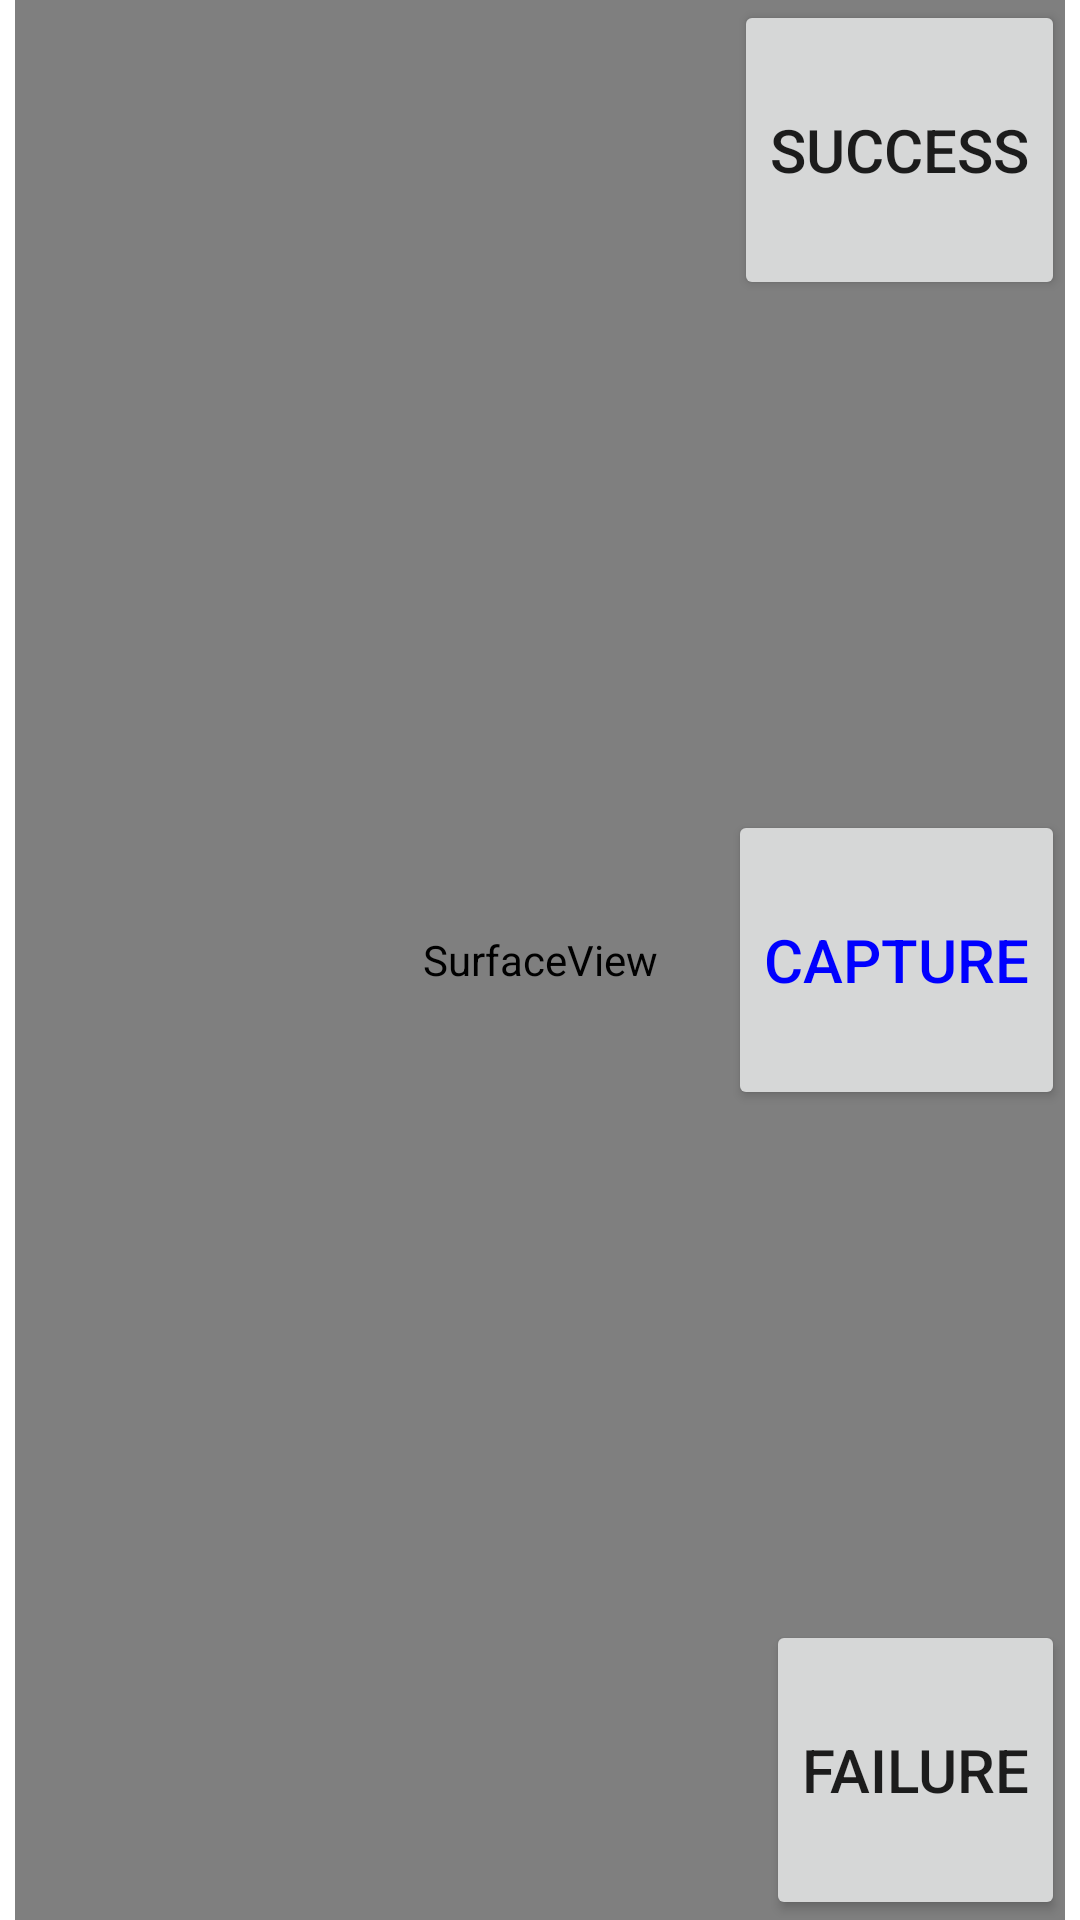

Android layout source for this screen:
<!-- AndroidManifest.xml: fallback theme Theme.MaterialComponents.DayNight.NoActionBar -->
<!-- res/layout/camera.xml -->
<FrameLayout xmlns:android="http://schemas.android.com/apk/res/android"
    style="@style/info_layout">
    <RelativeLayout
        android:layout_width="match_parent"
        android:layout_height="match_parent"
       >
        <SurfaceView
            android:id="@+id/camera_view"
            android:layout_width="match_parent"
            android:layout_height="match_parent"
            />
        <Button
            android:id="@+id/camera_take"
            android:layout_width="wrap_content"
            android:layout_height="100dip"
            android:text="@string/Camera_takepic"
            android:layout_alignParentRight="true"
            android:layout_centerInParent="true"
            android:textSize="20sp"
            android:textColor="@color/Blue" />
        <Button
            android:id="@+id/camera_btok"
            android:layout_width="wrap_content"
            android:layout_height="100dip"
            android:text="@string/Success"
            android:layout_alignParentRight="true"
            android:textSize="20sp" />
        <Button
            android:id="@+id/camera_btfailed"
            android:layout_width="wrap_content"
            android:layout_height="100dip"
            android:text="@string/Failed"
            android:layout_alignParentRight="true"
            android:layout_alignParentBottom="true"
            android:textSize="20sp" />
    </RelativeLayout>
</FrameLayout>
<!-- resources referenced by this layout -->
<resources>
  <color name="Blue">#0000FF</color>
  <string name="Camera_takepic">Capture</string>
  <string name="Failed">Failure</string>
  <string name="Success">Success</string>
  <style name="info_layout">
          <item name="android:orientation">vertical</item>
          <item name="android:paddingLeft">@dimen/info_layout_padding_top_right</item>
          <item name="android:paddingTop">@dimen/info_layout_padding_top_bottom</item>
          <item name="android:paddingRight">@dimen/info_layout_padding_top_right</item>
          <item name="android:paddingBottom">@dimen/info_layout_padding_top_bottom</item>
          <item name="android:layout_width">match_parent</item>
          <item name="android:layout_height">match_parent</item>
      </style>
  <dimen name="info_layout_padding_top_right">0dip</dimen>
  <dimen name="info_layout_padding_top_bottom">0dip</dimen>
</resources>
